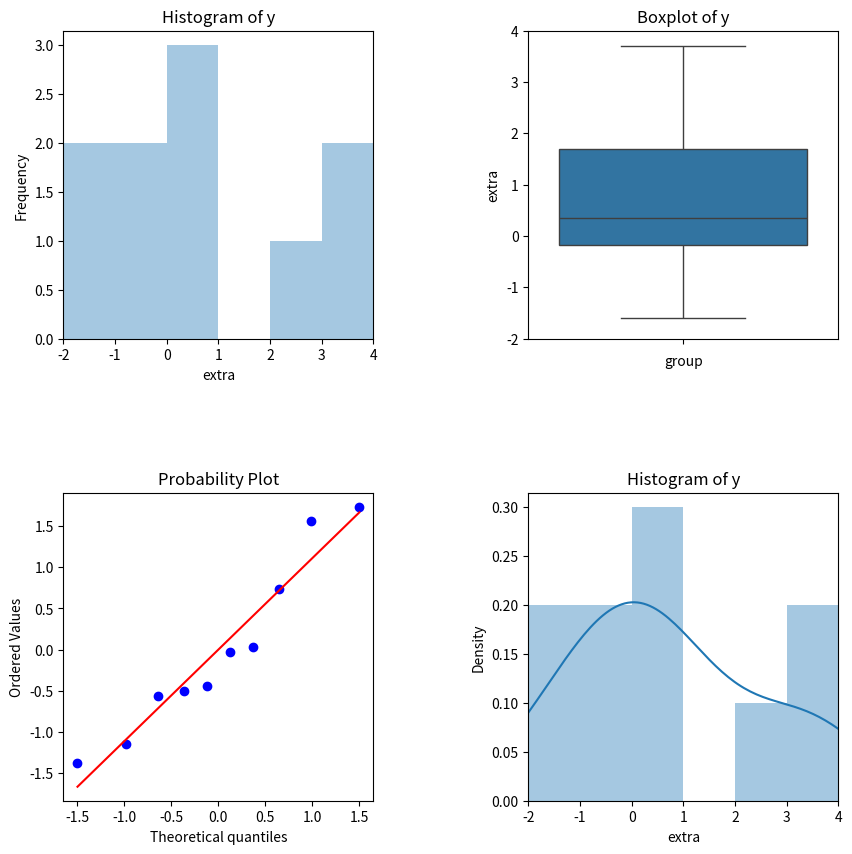

The script that saved this image: (Note: this script raises an exception after producing the figure.)
#!/usr/bin/env python
import pandas as pd
import numpy as np
import matplotlib.pyplot as plt
import matplotlib.mlab as mlab
import scipy.stats as stats
import seaborn as sns

%matplotlib inline

# sleep 데이터 [Scheffe (1959)]
data = {"no.": range(1, 21),
        "extra": [0.7, -1.6, -0.2, -1.2, -0.1,
                  3.4,  3.7,  0.8,  0.0,  2.0,
                  1.9,  0.8,  1.1,  0.1, -0.1,
                  4.4,  5.5,  1.6,  4.6,  3.4],
        "group": [(x // 10) + 1 for x in range(20)],
        "ID": list(range(1, 11)) * 2}
       
sleep = pd.DataFrame(data=data,
                     columns=["no.", "extra", "group", "ID"])
sleep.set_index("no.")
sleep

# 약제 1을 복용했을 때 수면시간의 증가 (단위는 시간이다)
y = sleep.loc[sleep["group"]==1]["extra"]
print(y)

y.describe()

# histogram parameters
# note that the bins are inclusive of their lower bounds,
# and exclusive of their upper bounds
bin_width = 1
y_min = np.rint(y.min())
y_max = np.rint(y.max()) + 1

# set space between subplots
fig = plt.figure(figsize=(10, 10))
fig.subplots_adjust(hspace=.5, wspace=.5)

# histogram
ax1 = fig.add_subplot(221)
ax1.set_title("Histogram of y")
ax1.set_xlabel("y")
ax1.set_ylabel("Frequency")
sns.distplot(y, ax=ax1, bins=np.arange(y_min, y_max, bin_width),
             kde=False)
ax1.set_xticks(np.arange(y_min, y_max))
ax1.set_xlim(y_min, y_max-1)

# boxplot
ax2 = fig.add_subplot(222)
ax2.set_title("Boxplot of y")
ax2.set_xlabel("group")
ax2.set_ylabel("extra")
sns.boxplot(data=y, ax=ax2)
ax2.set_yticks(np.arange(y_min, y_max))

# normal q-q plot
ax3 = fig.add_subplot(223)
#plt.title("Normal Q-Q plot")
z = (y-np.mean(y)) / np.std(y)
res = stats.probplot(z, dist="norm", plot=plt)

# probability density 
ax4 = fig.add_subplot(224)
ax4.set_title("Histogram of y")
ax4.set_xlabel("y")
ax4.set_ylabel("Density")
sns.distplot(y, ax=ax4, bins=np.arange(y_min, y_max),
             hist=True)
ax4.set_xticks(np.arange(y_min, y_max))
ax4.set_xlim(y_min, y_max-1)

plt.show()

# perform t-test on y
t, pvalue = stats.ttest_1samp(y, .0)
# calculate confidence interval
confidence_level = 0.95
low, high = stats.t.interval(confidence_level, len(y)-1, 
                              loc=np.mean(y), scale=stats.sem(y))

print("data: y")
print("t = % .4f, p-value = %.4f" % (t, pvalue))
print("alternative hypothesis: true mean is not equal to 0")
print("%d percent confidence interval:\n%.7f\t%.7f" % (confidence_level*100, low, high))

# 개개인의 수면시간증가값 모형
# 평균이 0이고, 표준편차가 1.8(시간)인 종 모양의 분포(bell shaped distribution)
# N(0, 1.8^2)
mu = 0
variance = 1.8**2
sigma = 1.8
np.random.seed(1708)

x = np.linspace(mu - 3*variance, mu + 3*variance, 100)

fig, ax = plt.subplots()
ax.plot(x, mlab.normpdf(x, mu, sigma))
ax.set_xlim(-4, 4)

plt.show()

# 10,000개의 평행우주의 표본, (각 표본은 10개의 관측치를 포함한다)
# 그리고 각 표본의 평균값, 표본표준편차, 그리고 t-통계량 값을  계산할 수 있다
B = 10000
n = 10

mu = 0
varaince = 1.789**2
sigma = 1.789
np.random.seed(1708)

xbars_star = np.zeros(B, dtype=float)
sds_star = np.zeros(B, dtype=float)
ts_star = np.zeros(B, dtype=float)
for b in range(B):
    y_star = np.random.normal(mu, sigma, n)
    m = y_star.mean()
    s = y_star.std()
    xbars_star[b] = m
    sds_star[b] = s
    ts_star[b] =  (m / (s / np.sqrt(n)))

# set space between subplots
plt.figure(figsize=(10, 10))
plt.subplots_adjust(hspace=.5, wspace=.5)

# histogram
plt.subplot(221)
plt.title("Histogram of xbars_star")
plt.xlabel("xbars_star")
plt.ylabel("Frequency")
sns.distplot(xbars_star.T, kde=False)
plt.axvline(x=0.75)

plt.subplot(222)
plt.title("Histogram of sds_star")
plt.xlabel("sds_star")
plt.ylabel("Frequency")
sns.distplot(sds_star, kde=False)
plt.axvline(x=1.789)

plt.subplot(223)
plt.title("Histogram of ts_star")
plt.xlabel("ts_star")
plt.ylabel("Frequency")
sns.distplot(ts_star, kde=False)
plt.axvline(x=1.3257)

# normal q-q plot
plt.subplot(224)
z = (ts_star-np.mean(ts_star)) / np.std(ts_star)
stats.probplot(z, dist="norm", plot=plt)

plt.show()

# Calculate p-value manually
pvalue = np.argwhere(ts_star > 1.3257).size / B
print(pvalue)

# 스튜던트 t 분포
# 다양한 자유도 값에 따른 t 밀도함수
INF = 999
nlist = np.array([1, 2, 5, INF])
x = np.arange(-5.0, 5.05, 0.05)

fig, ax = plt.subplots()
ax.set_xlim(-5, 5)
ax.set_ylim(0, 0.45)

for df in nlist:
    ax.plot(x, stats.t.pdf(x, df), label="df={}".format(df))

ax.legend()
plt.show()

# 8. 신뢰구간의 의미

n = 10
mu = 1
sigma = 1.8
confidence_level = 0.95

# calculate confidence interval on different set of values
# from the same probability distribution
np.random.seed(1708)
y_star = np.random.normal(mu, sigma, n)
print(stats.t.interval(confidence_level, len(y_star)-1, 
                       loc=np.mean(y_star), scale=stats.sem(y_star)))

y_star = np.random.normal(mu, sigma, n)
print(stats.t.interval(confidence_level, len(y_star)-1, 
                       loc=np.mean(y_star), scale=stats.sem(y_star)))

y_star = np.random.normal(mu, sigma, n)
print(stats.t.interval(confidence_level, len(y_star)-1, 
                       loc=np.mean(y_star), scale=stats.sem(y_star)))

# run simulation 
B = 100
n = 10

conf_intervals = pd.DataFrame(
    data={
        "b": np.zeros(B, dtype=int),
        "lower": np.zeros(B, dtype=float),
        "xbar": np.zeros(B, dtype=float),
        "upper": np.zeros(B, dtype=float)
    }
)

true_mu = 1.0
sigma = 1.8
confidence_level = 0.95
np.random.seed(1708)

plt.figure(figsize=(10, 10))

for b in range(B):
    y_star = np.random.normal(true_mu, sigma, n)
    lower, upper = stats.t.interval(confidence_level, len(y_star)-1, 
                                    loc=np.mean(y_star), scale=stats.sem(y_star))
    conf_intervals.loc[b, "b"] = b
    conf_intervals.loc[b, "lower"] = lower
    conf_intervals.loc[b, "xbar"] = y_star.mean()
    conf_intervals.loc[b, "upper"] = upper
 
for index, row in conf_intervals.iterrows():
    if row["lower"] <= true_mu and true_mu <= row["upper"]: 
        conf_intervals.loc[index, "lucky"] = True
    else:
        conf_intervals.loc[index, "lucky"] = False

lucky = conf_intervals.loc[conf_intervals.loc[:,"lucky"]==True]
unlucky = conf_intervals.loc[conf_intervals.loc[:, "lucky"]==False]

plt.scatter(lucky["b"], lucky["xbar"], color="b", label="lucky")
plt.scatter(unlucky["b"], unlucky["xbar"], color="r", label="unlucky")
plt.hlines(y=true_mu, xmin=-10, xmax=B+10, lw=1, color="r")
for index, row in lucky.iterrows():
    x, ymax, ymin = row["b"], row["upper"], row["lower"]
    plt.vlines(x=x, ymin=ymin, ymax=ymax, color="b", lw=1)
for index, row in unlucky.iterrows():
    x, ymax, ymin = row["b"], row["upper"], row["lower"]
    plt.vlines(x=x, ymin=ymin, ymax=ymax, color="r", lw=1)
    
plt.xlabel("b")
plt.ylabel("xbar")
plt.legend()
plt.show()

# 6.10.2. 중심극한정리
np.random.seed(1708)
B = 10000
n = 10
xbars_star = np.zeros(B//n, dtype=float)
extra = np.random.randint(2, size=B)

fig = plt.figure(figsize=(15, 5))
fig.subplots_adjust(hspace=.5, wspace=.5)

for b in range(B//n):
    xbars_star[b] = np.mean(extra[b:b+10])
    
ax1 = fig.add_subplot(121)
ax1.set_title("Individual sleep time increase")
ax1.set_xlabel("c(0, 1)")
ax1.set_ylabel("Density")
sns.distplot(extra, ax=ax1, kde=False)

ax2 = fig.add_subplot(122)
ax2.set_title("Sample mean of 10 obs")
ax2.set_xlabel("xbars_star")
ax2.set_ylabel("Frequency")
sns.distplot(xbars_star, ax=ax2, kde=False)

plt.show()